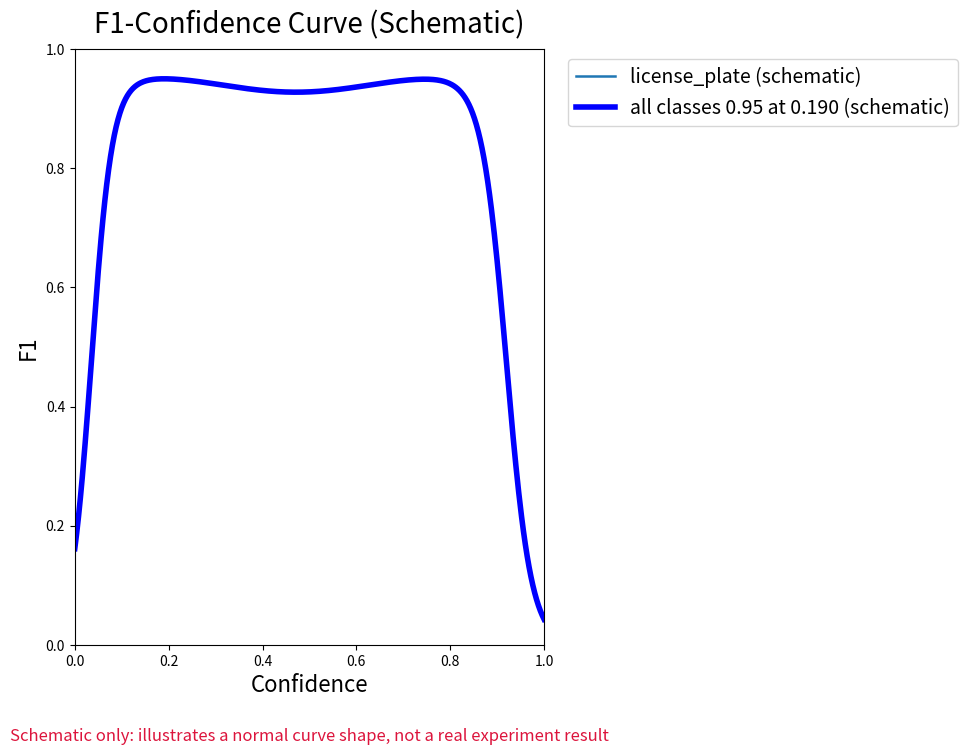

Generate this figure with matplotlib:
"""生成 F1-Confidence 曲线示意图。

该图只用于解释“正常 F1 曲线大致长什么样”，不是 YOLOv8n 的真实实验结果。
因此图标题、图例和图下方文字均明确标注 schematic/示意图，避免和真实曲线混淆。
"""

from __future__ import annotations

from pathlib import Path

import matplotlib.pyplot as plt
import numpy as np


OUTPUT_PATHS = [
    Path("reports/assets/yolov8n_BoxF1_curve_schematic.png"),
    Path("reports/deliverables/figures/yolov8n/BoxF1_curve_schematic.png"),
]


def main() -> None:
    for output_path in OUTPUT_PATHS:
        output_path.parent.mkdir(parents=True, exist_ok=True)

    x = np.linspace(0, 1, 500)

    # 生成一条“正常示意”的 F1 曲线：低阈值快速上升，中间高位平台，
    # 高阈值区域逐渐下降。该曲线仅用于说明形态，不代表真实训练指标。
    rise = 1 / (1 + np.exp(-45 * (x - 0.035)))
    fall = 1 / (1 + np.exp(38 * (x - 0.92)))
    y = 0.94 * rise * fall
    y = np.clip(y + 0.012 * np.sin(10 * x) * rise * fall, 0, 1)

    best_index = int(np.argmax(y))
    best_x = x[best_index]
    best_y = y[best_index]

    plt.figure(figsize=(12, 8), dpi=200)
    plt.plot(x, y, color="#1f77b4", linewidth=1.8, label="license_plate (schematic)")
    plt.plot(
        x,
        y,
        color="blue",
        linewidth=4.0,
        label=f"all classes {best_y:.2f} at {best_x:.3f} (schematic)",
    )
    plt.title("F1-Confidence Curve (Schematic)", fontsize=20, pad=12)
    plt.xlabel("Confidence", fontsize=16)
    plt.ylabel("F1", fontsize=16)
    plt.xlim(0, 1)
    plt.ylim(0, 1)
    plt.grid(False)
    plt.legend(loc="upper left", bbox_to_anchor=(1.03, 1.0), fontsize=14, frameon=True)
    plt.text(
        0.5,
        -0.14,
        "Schematic only: illustrates a normal curve shape, not a real experiment result",
        ha="center",
        va="top",
        transform=plt.gca().transAxes,
        fontsize=12,
        color="crimson",
    )
    plt.tight_layout(rect=[0, 0.04, 0.82, 1])

    for output_path in OUTPUT_PATHS:
        plt.savefig(output_path, bbox_inches="tight")
        print(output_path)

    plt.close()


if __name__ == "__main__":
    main()
